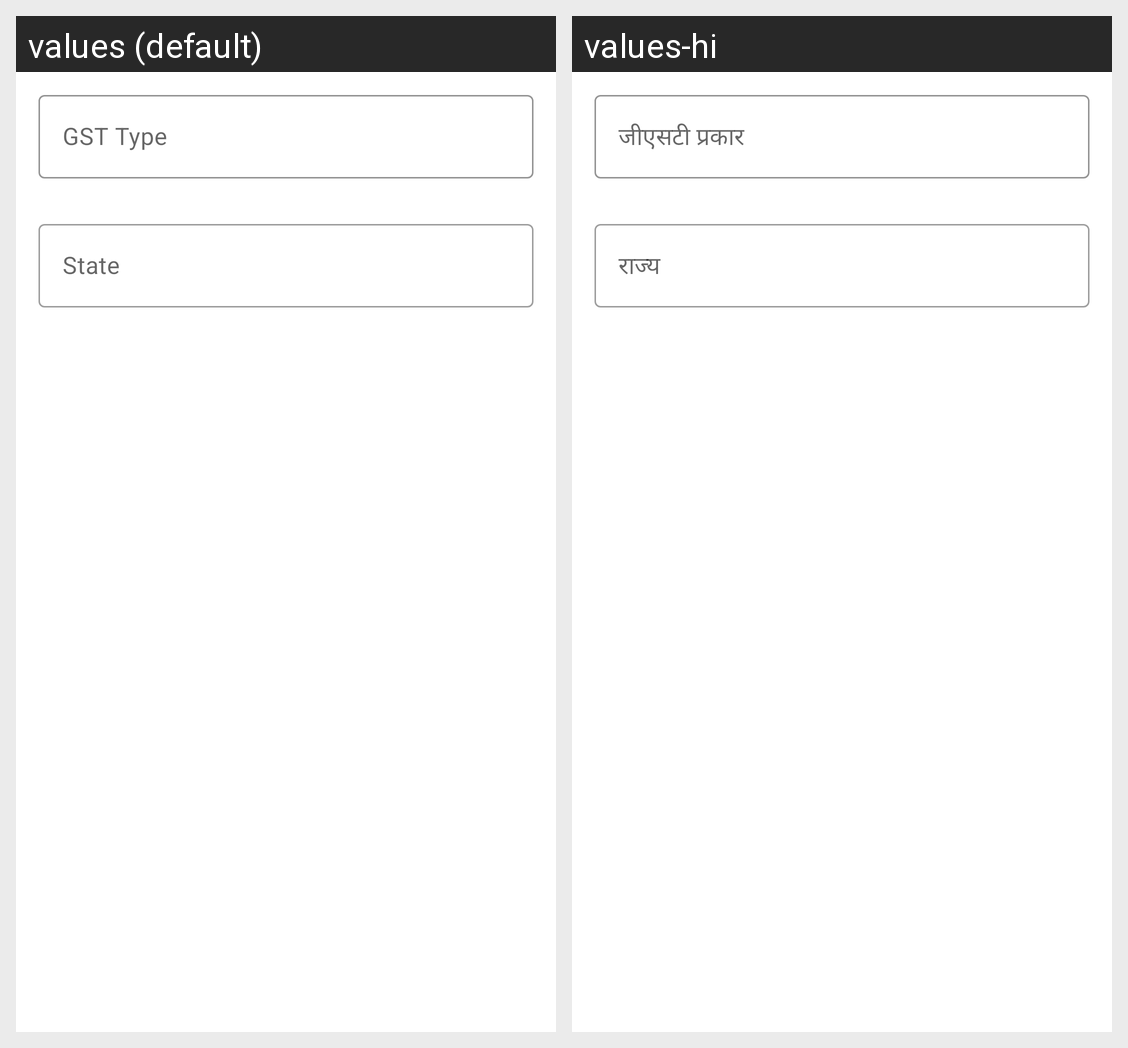

The Android screen above is rendered under two locales of the same app. Produce the string resources it draws, with the default and per-locale values.
Android screen res/layout/fragment_gst.xml rendered under 2 locales, left to right: values (default), values-hi. Device: Nexus 5 (rendered at 1080×1920; each locale shown at half size, 540×960, under a caption strip naming it); theme Theme.Vyapar.
Strings drawn on this screen, with the default value and each locale's value (text and hints the layout hard-codes, and strings that could not be matched under every locale, appear in the picture but are not listed):

gst_type
  values: GST Type
  values-hi: जीएसटी प्रकार

state
  values: State
  values-hi: राज्य
